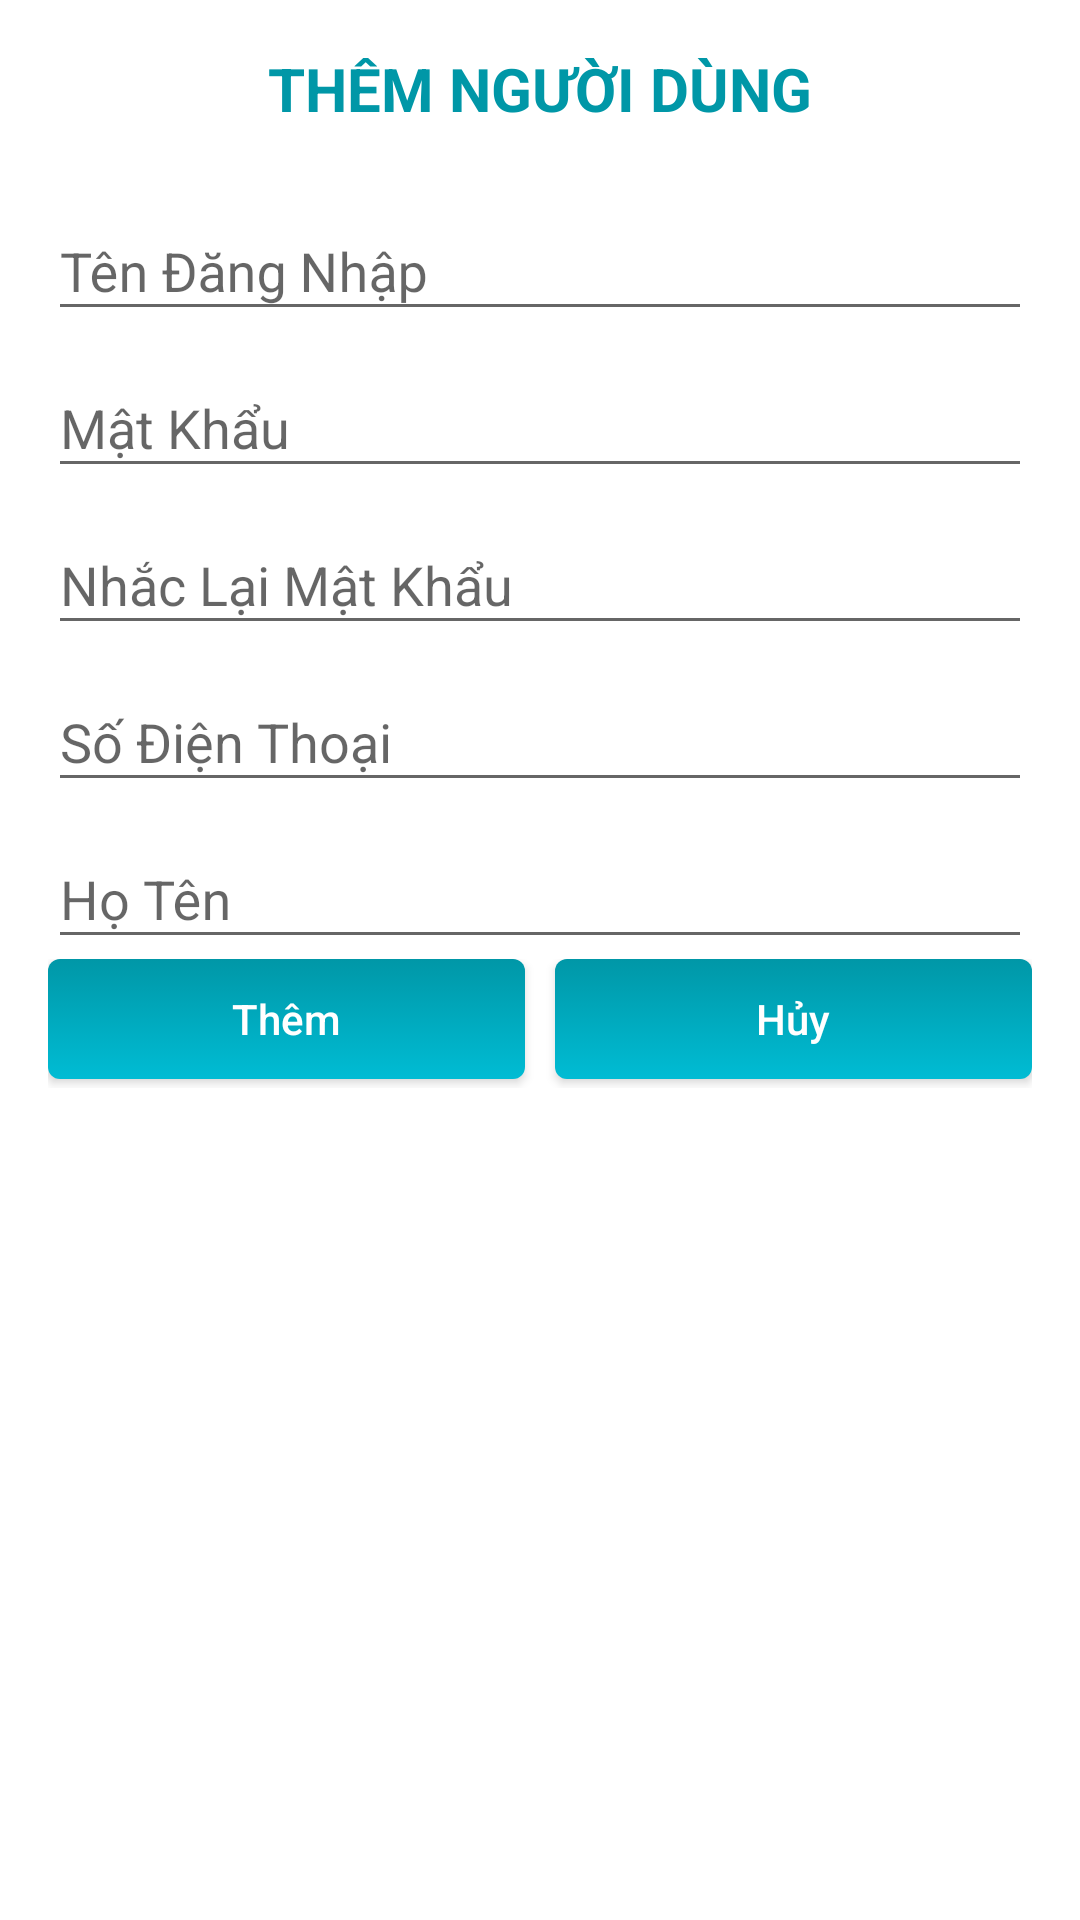

The Android layout XML behind this screen, and the referenced resources:
<!-- AndroidManifest.xml: application theme AppTheme -->
<!-- res/layout/dialog_themnguoidung.xml -->
<?xml version="1.0" encoding="utf-8"?>
<LinearLayout xmlns:android="http://schemas.android.com/apk/res/android"
    android:layout_width="match_parent"
    android:layout_height="match_parent"
    android:background="@color/white"
    android:orientation="vertical"
    android:padding="16dp">

    <TextView
        android:layout_width="match_parent"
        android:layout_height="wrap_content"
        android:layout_marginBottom="15dp"
        android:text="THÊM NGƯỜI DÙNG"
        android:textAlignment="center"
        android:textColor="@color/colorPrimaryDark"
        android:textSize="20sp"
        android:textStyle="bold" />

    <android.support.design.widget.TextInputLayout
        android:layout_width="match_parent"
        android:layout_height="wrap_content">

        <EditText
            android:id="@+id/edTendangNhap_themNguoidung"
            android:layout_width="match_parent"
            android:layout_height="wrap_content"
            android:hint="Tên Đăng Nhập" />
    </android.support.design.widget.TextInputLayout>

    <android.support.design.widget.TextInputLayout
        android:layout_width="match_parent"
        android:layout_height="wrap_content">

        <EditText
            android:id="@+id/edMatKhau_themNguoidung"
            android:layout_width="match_parent"
            android:layout_height="wrap_content"
            android:hint="Mật Khẩu" />
    </android.support.design.widget.TextInputLayout>

    <android.support.design.widget.TextInputLayout
        android:layout_width="match_parent"
        android:layout_height="wrap_content">

        <EditText
            android:id="@+id/edMatKhau2_themNguoidung"
            android:layout_width="match_parent"
            android:layout_height="wrap_content"
            android:hint="Nhắc Lại Mật Khẩu" />
    </android.support.design.widget.TextInputLayout>

    <android.support.design.widget.TextInputLayout
        android:layout_width="match_parent"
        android:layout_height="wrap_content">

        <EditText
            android:id="@+id/edSDT_themNguoidung"
            android:layout_width="match_parent"
            android:layout_height="wrap_content"
            android:hint="Số Điện Thoại" />
    </android.support.design.widget.TextInputLayout>

    <android.support.design.widget.TextInputLayout
        android:layout_width="match_parent"
        android:layout_height="wrap_content">

        <EditText
            android:id="@+id/edHoTen_themNguoidung"
            android:layout_width="match_parent"
            android:layout_height="wrap_content"
            android:hint="Họ Tên" />
    </android.support.design.widget.TextInputLayout>

    <LinearLayout
        android:layout_width="match_parent"
        android:layout_height="wrap_content">

        <Button
            android:layout_marginBottom="3dp"
            android:id="@+id/btnThem_ThemNguoiDung"
            android:layout_width="0dp"
            android:layout_height="40dp"
            android:layout_weight="1"
            android:background="@drawable/login_button"
            android:text="Thêm"
            android:textAllCaps="false"
            android:textColor="@color/white" />

        <Button
            android:layout_marginBottom="3dp"
            android:id="@+id/btnHuy_ThemNguoiDung"
            android:layout_width="0dp"
            android:layout_height="40dp"
            android:layout_marginLeft="10dp"
            android:layout_weight="1"
            android:background="@drawable/login_button"
            android:text="Hủy"
            android:textAllCaps="false"
            android:textColor="@color/white" />
    </LinearLayout>
</LinearLayout>
<!-- resources referenced by this layout -->
<resources>
  <color name="colorPrimaryDark">#0097A7</color>
  <color name="white">#ffffff</color>
  <!-- drawable login_button (drawable) -->
  <?xml version="1.0" encoding="utf-8"?>
  <selector xmlns:android="http://schemas.android.com/apk/res/android" >
      <item android:state_pressed="true" >
          <shape android:shape="rectangle"  >
              <corners android:radius="4dip" />
              <gradient android:angle="-90" android:startColor="@color/colorPrimary" android:endColor="@color/colorPrimaryDark"  />
          </shape>
      </item>
      <item >
          <shape android:shape="rectangle"  >
              <corners android:radius="4dip" />
              <gradient android:angle="-90"  android:startColor="@color/colorPrimaryDark" android:endColor="@color/colorPrimary" />
          </shape>
      </item>
  </selector>
  <style name="AppTheme" parent="Theme.AppCompat.Light.NoActionBar">
          
          <item name="colorPrimary">@color/colorPrimary</item>
          <item name="colorPrimaryDark">@color/colorPrimaryDark</item>
          <item name="colorAccent">@color/colorAccent</item>
      </style>
  <color name="colorPrimary">#00BCD4</color>
  <color name="colorAccent">#FF4081</color>
</resources>
